Run: headless pygame with SDL's dummy video driver; simulated clock (each Clock.tick advances the game by its frame time, no real sleeping); random seed 0; keys injected as events and as key.get_pressed() state; mouse plan: one left click at the window centre at the start of phase 2, then a move to the lower-right quarter at the start of phase 3.
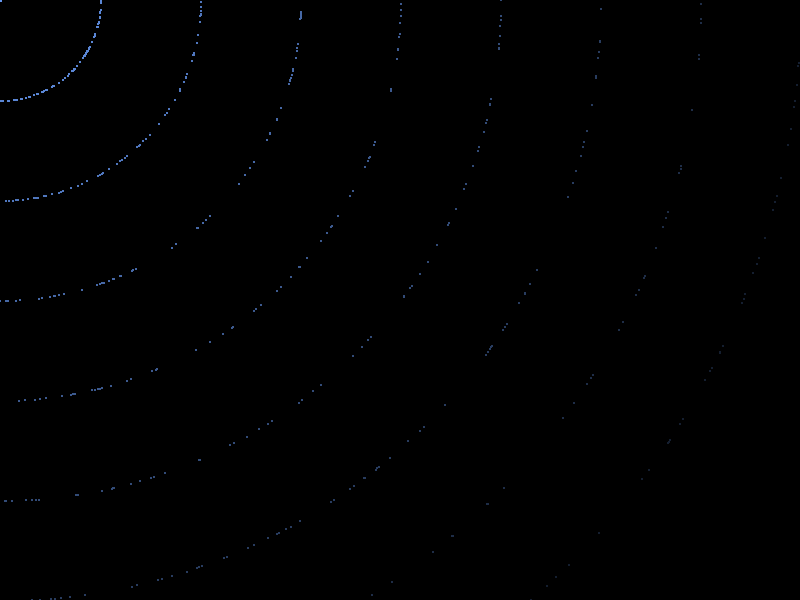
Frame 1 of 4 · flips 1–60 · no input
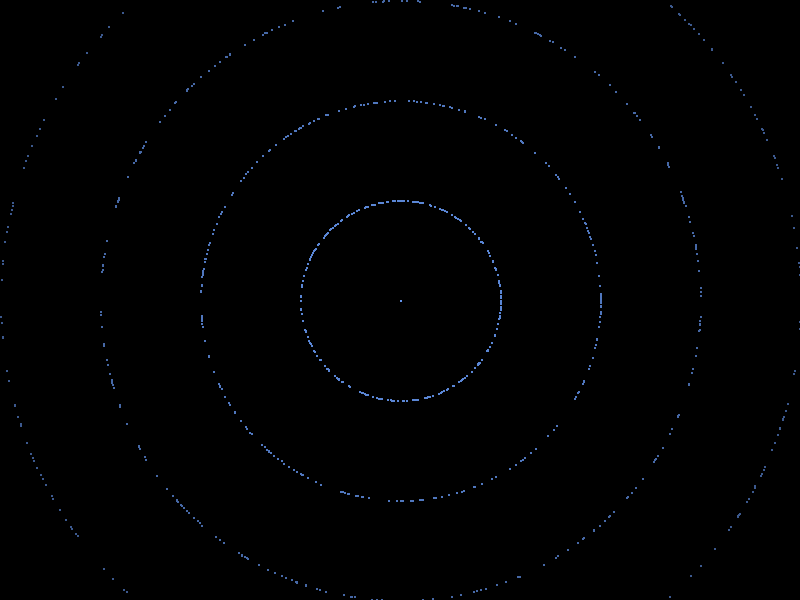
Frame 2 of 4 · flips 61–180 · clicked the window centre · tapped SPACE, RETURN · held RIGHT (→), D
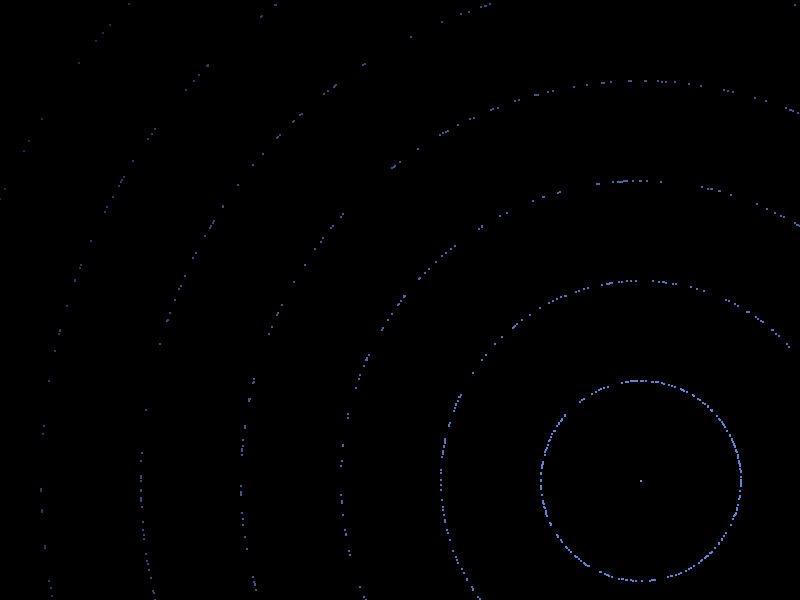
Frame 3 of 4 · flips 181–300 · moved the mouse to the lower-right quarter · held DOWN (↓), S
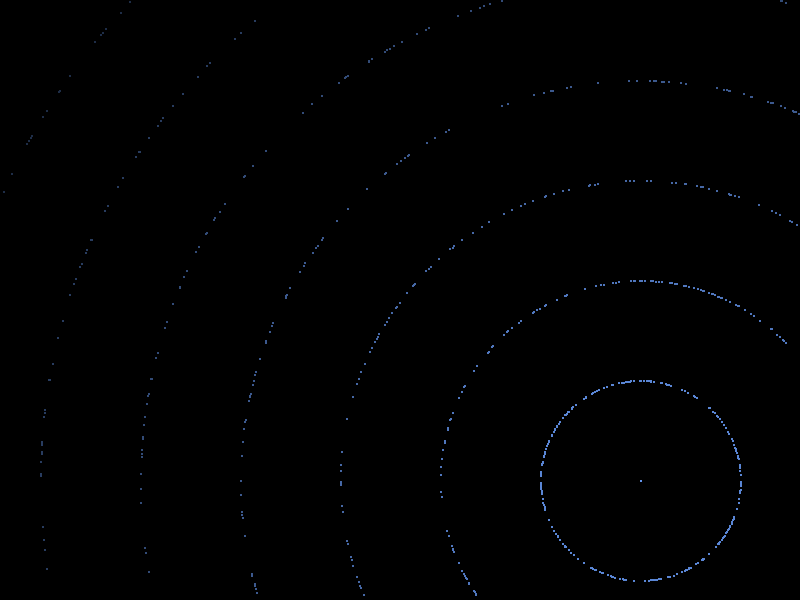
Frame 4 of 4 · flips 301–420 · held LEFT (←), A, UP (↑), W

The pygame program that drew these frames:

import pygame
import random
from math import radians, sin, cos, degrees, pi

pygame.init()




class _Particle:
    '''
    class to represent a particle in the world
    '''
    def __init__(self, x, y, decay=500, angle=0, color='white', speed=10, size=10):
        '''
        angle is IN RADIANS
        '''
        self.decay = decay
        self.curangle = 0
        self._health = decay
        self.rect = pygame.Rect(x, y, size, size)
        self.surf = pygame.Surface((size, size))
        self.surf.fill(color)
        self.og_surf = self.surf.copy()
        self.x_vel = cos(angle) * speed
        self.y_vel= sin(angle) * speed
        self.origin_x = x
        self.origin_y = y

    def _get_pos_at_tick(self, tick):
        return (self.origin_x + self.x_vel * tick, self.origin_y + self.y_vel * tick)

    def _move(self):
        self.rect.topleft = self._get_pos_at_tick(self.decay - self._health)

    def _decay(self, _decay=1):
        self._health -= 1
        if self._health <= 0:
            self.kill()

    def update(self, blue=0):
        '''
        self.curangle += 10
        self.surf  = pygame.transform.rotate(self.og_surf, self.curangle)
        '''
        r_color = int((self.rect.x / 800) * 255) % 255
        g_color = int((self.rect.y / 800) * 255) % 255
        b_color = blue
        self.surf.fill((r_color, g_color, b_color))
        self._move()
        self._decay()

    def draw(self, screen):
        screen.blit(self.surf, (self.rect.x, self.rect.y))

    def kill(self):
        del self

class _FireParticle(_Particle):
    def update(self):
        tick_pct = self._health / self.decay
        color = pygame.Color.lerp(pygame.Color('#000000'), pygame.Color('cornflowerblue'), tick_pct)
        self.surf.fill(color)
        self._move()
        self._decay()
    

class Particle:
    '''
    class to represent a type of particle'''
    def __init__(self, color, _particle_creation_class=_Particle, _tick=0):
        self.color = color
        self._particle_creation_class = _particle_creation_class
        self.tick = _tick

    def create(self, x, y, angle, decay=5, speed=10, *pargs, **kwargs):
        return self._particle_creation_class(x, y, decay, angle, self.color, speed, *pargs, **kwargs)
    
FireParticle = Particle(pygame.Color('black'), _FireParticle)



class ParticleEmitter:
    def __init__(self, x, y, angle, particle):
        '''
        angle is IN RADIANS'''
        self.angle = angle
        self.x = x
        self.y = y
        self.particle = particle
        self.particles = []

    def update(self, *args, **kwargs):
        for particle in self.particles:
            particle.update(*args, **kwargs)
        self.particles = [particle for particle in self.particles if particle._health > 0]

    def draw(self, screen):
        for particle in self.particles:
            particle.draw(screen)




    def add_particle(self, angle, *pargs, **kwargs):
        self.particles.append(
            self.particle.create(
                self.x,
                self.y,
                self.angle + angle,
                *pargs,
                **kwargs,
            )
        )

    def move_x(self, x):
        self.x += x
    
    def move_y(self, y):
        self.y += y
    
    def move(self, x, y):
        self.x += x
        self.y += y

    def goto(self, x, y):
        self.x = x
        self.y = y


def main():
    screen = pygame.display.set_mode((800, 600), flags=pygame.SCALED)
    pygame.display.set_caption('Particles')
    clock = pygame.time.Clock()
    running = True

    sample_particle = Particle(pygame.Color('red'))
    fire_particle = FireParticle

    fire_emitter = ParticleEmitter(400, 300, -1.57, fire_particle)
    

    frame_no = 0

    while running:
        for event in pygame.event.get():
            if event.type == pygame.QUIT:
                pygame.quit()

        screen.fill(pygame.Color('black'))
        if frame_no % 1 == 0:
            for i in range(250):
                fire_emitter.add_particle(random.uniform(pi, -pi), decay=10, size=2, speed=100      )
            print(int(clock.get_fps()))
        fire_emitter.goto(*pygame.mouse.get_pos())
        fire_emitter.update()
        fire_emitter.draw(screen)
        pygame.display.update()
        clock.tick(60)
        frame_no += 1



if __name__ == '__main__':
    main()

    

    
